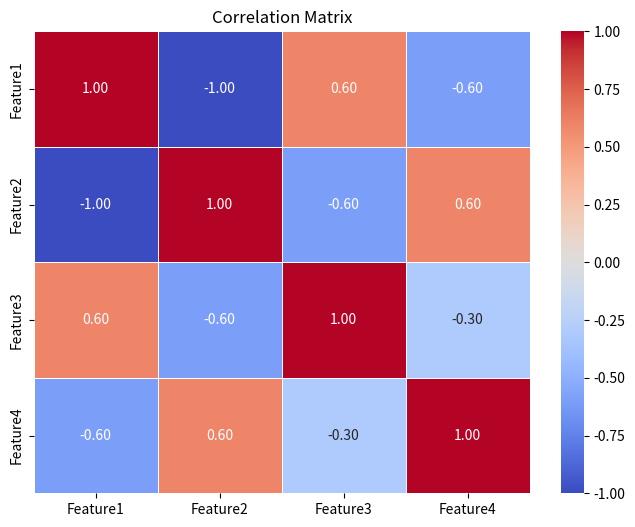

This figure's Python source:
import pandas as pd
import seaborn as sns


# Create a sample DataFrame
data = {
    'Feature1': [1, 2, 3, 4, 5],
    'Feature2': [5, 4, 3, 2, 1],
    'Feature3': [2, 3, 1, 5, 4],
    'Feature4': [4, 5, 2, 1, 3]
}

df = pd.DataFrame(data)

import matplotlib.pyplot as plt
correlation_matrix = df.corr()

# Plot the correlation matrix using seaborn
plt.figure(figsize=(8, 6))
sns.heatmap(correlation_matrix, annot=True, cmap='coolwarm', fmt=".2f", linewidths=0.5)
plt.title('Correlation Matrix')
plt.show()
